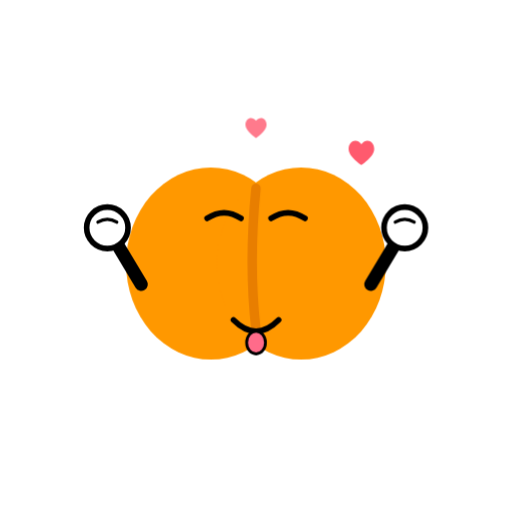
t = 0.00 s
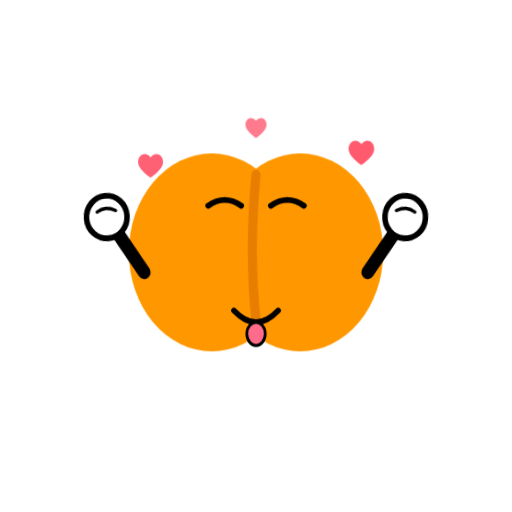
t = 0.27 s
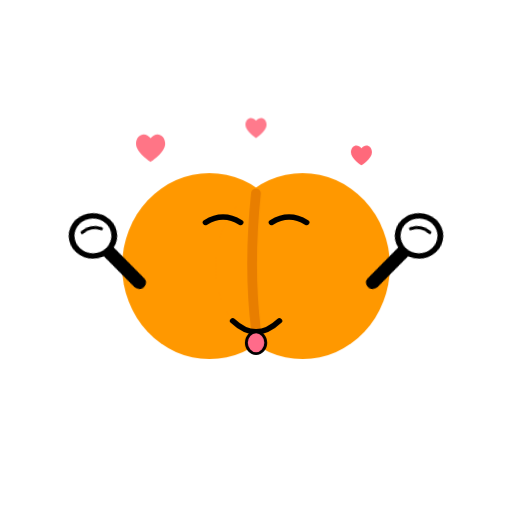
t = 0.63 s
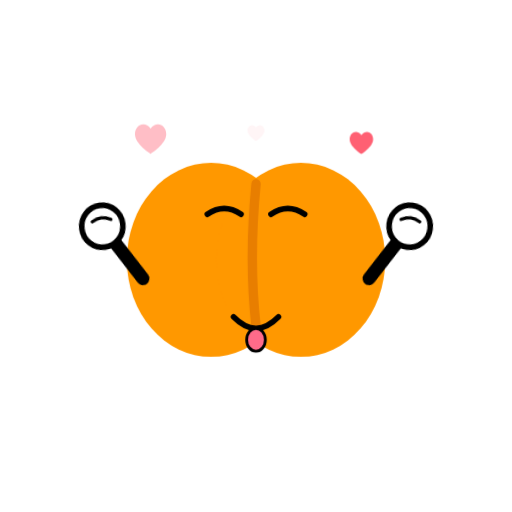
t = 0.90 s
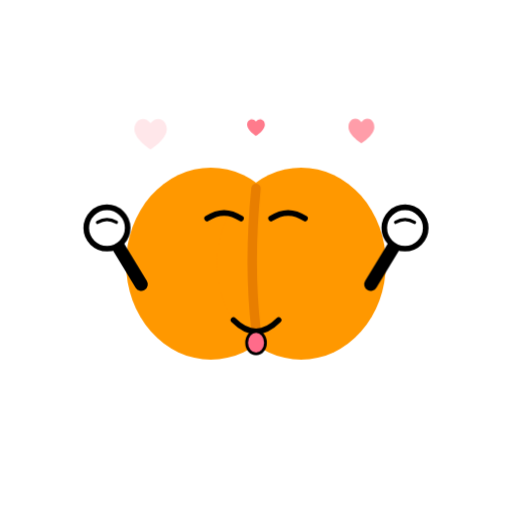
t = 1.17 s
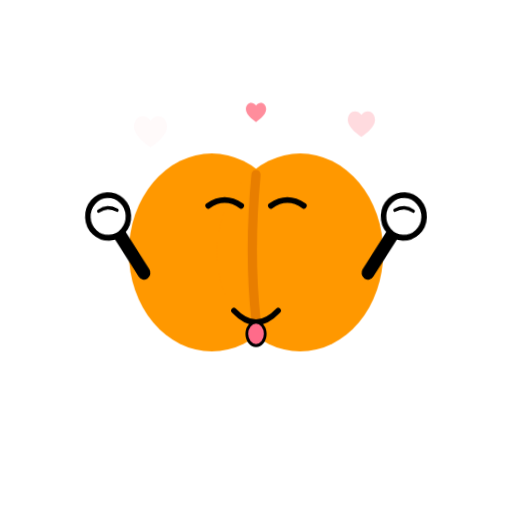
t = 1.46 s

The animated SVG that drew these frames (rendered in a browser with its animation timeline set to each time). Animation: 6 CSS @keyframes rules; one cycle of 1.80 s, repeats indefinitely.

<svg xmlns="http://www.w3.org/2000/svg" viewBox="-72 -72 544 544" width="512" height="512" role="img" aria-labelledby="yummy-title yummy-desc" style="overflow:visible">
  <title id="yummy-title">好吃</title>
  <desc id="yummy-desc">Yummy</desc>
  <style>

    .root { transform-origin: 200px 290px; animation: bounce 1.25s cubic-bezier(0.34, 1.35, 0.64, 1) infinite; }
    .arm-l { transform-origin: 60px 220px; animation: waveL 1.25s cubic-bezier(0.45, 0, 0.55, 1) infinite; }
    .arm-r { transform-origin: 340px 220px; animation: waveR 1.25s cubic-bezier(0.45, 0, 0.55, 1) infinite; }
    @keyframes bounce {
      0%,100% { transform: translateY(0) scale(1,1); }
      30% { transform: translateY(-9px) scale(0.98,1.03); }
      55% { transform: translateY(0) scale(1.03,0.97); }
      75% { transform: translateY(-3px) scale(0.995,1.01); }
    }
    @keyframes waveL { 0%,100% { transform: rotate(0); } 50% { transform: rotate(-12deg); } }
    @keyframes waveR { 0%,100% { transform: rotate(0); } 50% { transform: rotate(12deg); } }


    .ph1 { animation: pfloat 1.8s cubic-bezier(0.33, 0, 0.2, 1) 0s infinite; }
    @keyframes pfloat {
      0% { opacity: 0; transform: translateY(6px) scale(0.8); }
      20% { opacity: 1; }
      100% { opacity: 0; transform: translateY(-36px) scale(1.1); }
    }
    .ph2 { animation: pfloat 1.8s cubic-bezier(0.33, 0, 0.2, 1) 0.4s infinite; }
    @keyframes pfloat {
      0% { opacity: 0; transform: translateY(6px) scale(0.8); }
      20% { opacity: 1; }
      100% { opacity: 0; transform: translateY(-36px) scale(1.1); }
    }
    .ph3 { animation: pfloat 1.8s cubic-bezier(0.33, 0, 0.2, 1) 0.85s infinite; }
    @keyframes pfloat {
      0% { opacity: 0; transform: translateY(6px) scale(0.8); }
      20% { opacity: 1; }
      100% { opacity: 0; transform: translateY(-36px) scale(1.1); }
    }
  </style>
  <g class="root">

    <ellipse cx="152" cy="208" rx="90" ry="102" fill="#FF9800"/>
    <ellipse cx="248" cy="208" rx="90" ry="102" fill="#FF9800"/>
    <path d="M200 128 Q192 208 200 278" fill="none" stroke="#E87E00" stroke-width="10" stroke-linecap="round"/>
<g class="arm-l">
      <path d="M78 230 Q60 200 42 170" fill="none" stroke="#000000" stroke-width="14" stroke-linecap="round"/>
      
      <circle cx="42" cy="170" r="22" fill="#FFFFFF" stroke="#000000" stroke-width="6"/>
      <path d="M32 164 Q42 158 52 164" fill="none" stroke="#000000" stroke-width="3.5" stroke-linecap="round"/></g><g class="arm-r">
      <path d="M322 230 Q340 200 358 170" fill="none" stroke="#000000" stroke-width="14" stroke-linecap="round"/>
      
      <circle cx="358" cy="170" r="22" fill="#FFFFFF" stroke="#000000" stroke-width="6"/>
      <path d="M348 164 Q358 158 368 164" fill="none" stroke="#000000" stroke-width="3.5" stroke-linecap="round"/></g>

    <path d="M148 160 Q166 148 184 160" fill="none" stroke="#000000" stroke-width="6" stroke-linecap="round"/>
    <path d="M216 160 Q234 148 252 160" fill="none" stroke="#000000" stroke-width="6" stroke-linecap="round"/>

    <path d="M176 268 Q200 292 224 268" fill="none" stroke="#000000" stroke-width="6" stroke-linecap="round"/>
    <ellipse cx="200" cy="292" rx="10" ry="12" fill="#FF6B8A" stroke="#000000" stroke-width="3"/>
  </g>

  <g transform="translate(88 100)"><g class="ph1"><path fill="#FF5A6E" d="M0-8C-6-16-16-12-16-2C-16 8 0 18 0 18C0 18 16 8 16-2C16-12 6-16 0-8Z"/></g></g>
  <g transform="translate(312 88)"><g class="ph2"><path fill="#FF5A6E" d="M0-8C-6-16-16-12-16-2C-16 8 0 18 0 18C0 18 16 8 16-2C16-12 6-16 0-8Z" transform="scale(.85)"/></g></g>
  <g transform="translate(200 62)"><g class="ph3"><path fill="#FF7A8C" d="M0-8C-6-16-16-12-16-2C-16 8 0 18 0 18C0 18 16 8 16-2C16-12 6-16 0-8Z" transform="scale(.7)"/></g></g>
</svg>
